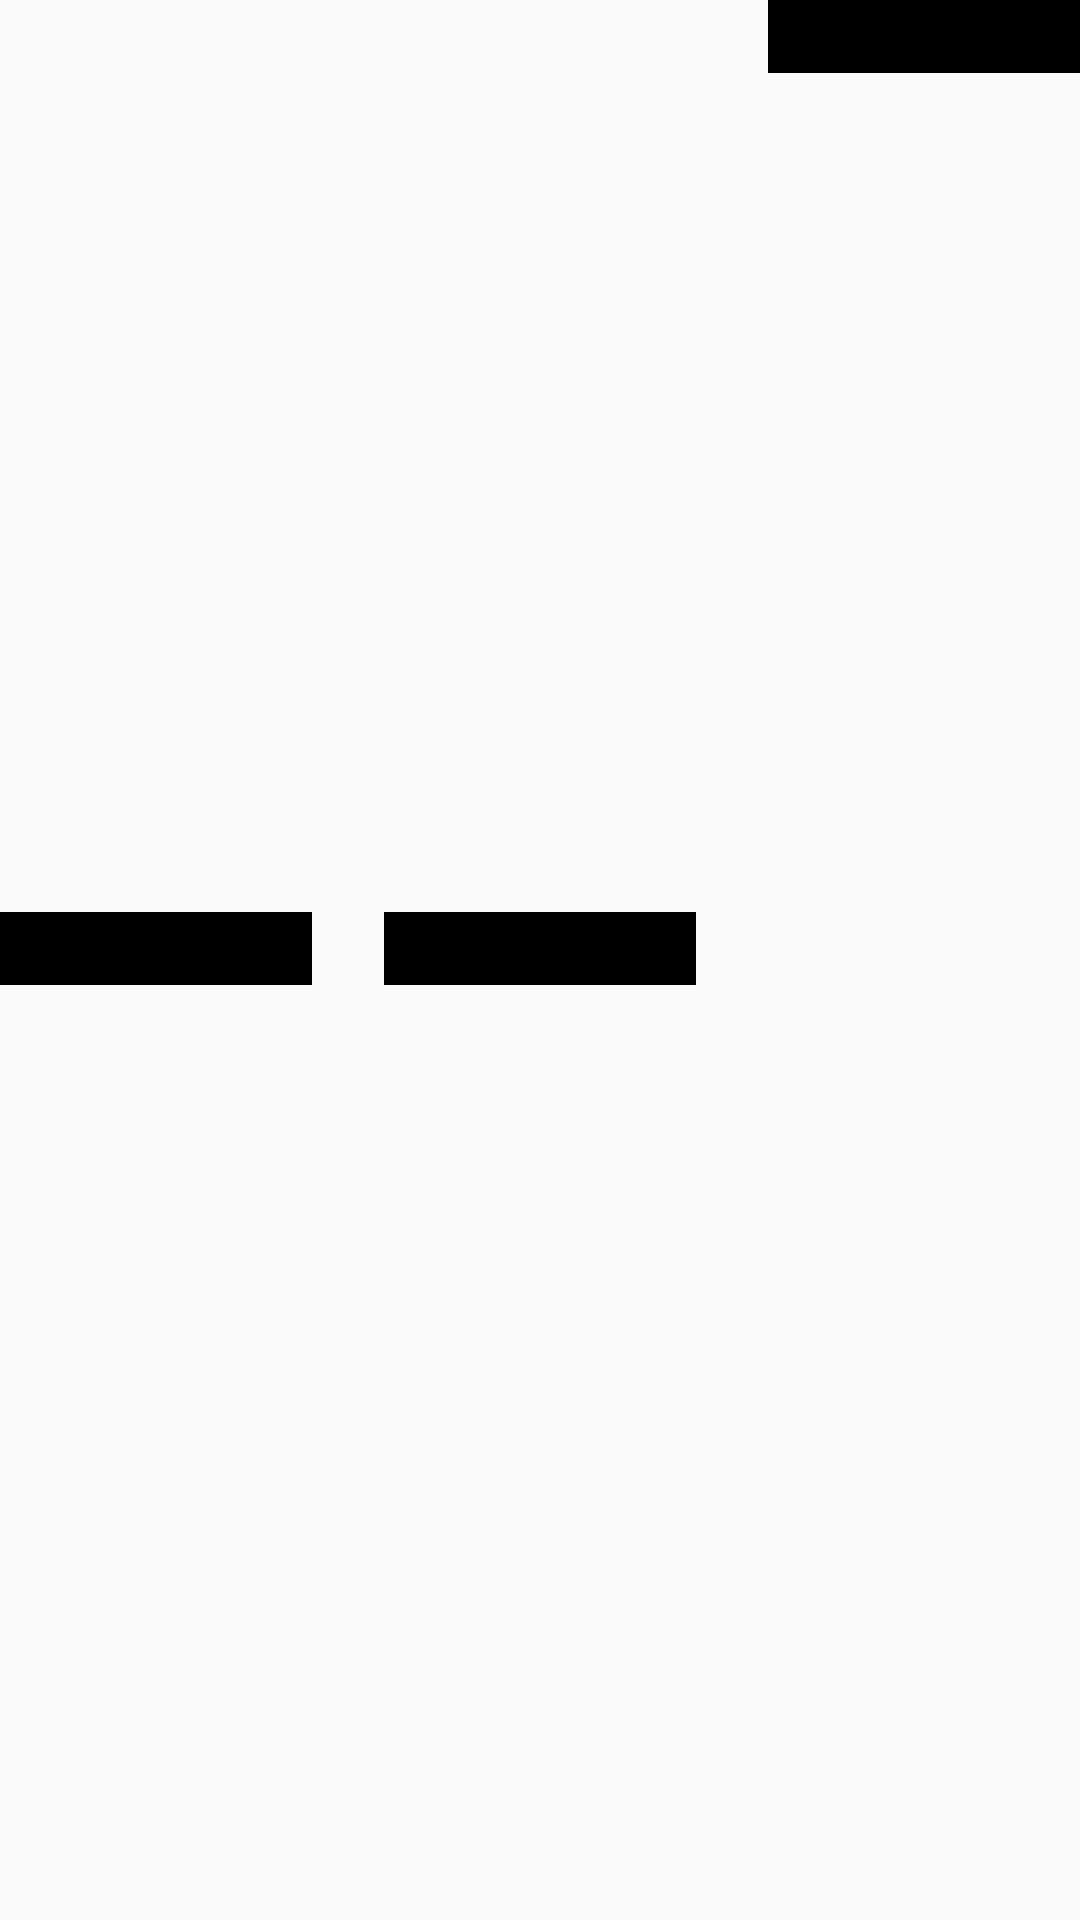

Layout XML and referenced resources for this Android screen:
<!-- AndroidManifest.xml: application theme AppTheme -->
<!-- res/layout/recyclerview_item.xml -->
<?xml version="1.0" encoding="utf-8"?>
<androidx.constraintlayout.widget.ConstraintLayout xmlns:android="http://schemas.android.com/apk/res/android"
    xmlns:app="http://schemas.android.com/apk/res-auto"
    xmlns:tools="http://schemas.android.com/tools"
    android:id="@+id/linearLayout"
    android:layout_width="match_parent"
    android:layout_height="wrap_content">

    <TextView
        android:id="@+id/textView"
        style="@style/word_title"
        android:layout_width="104dp"
        android:layout_height="wrap_content"
        android:background="@android:color/background_dark"
        android:textAppearance="@style/TextAppearance.AppCompat.Medium"
        android:textColor="#FFFFFF"
        app:layout_constraintBottom_toBottomOf="parent"
        app:layout_constraintStart_toStartOf="parent"
        app:layout_constraintTop_toTopOf="parent" />

    <TextView
        android:id="@+id/textViewEmail"
        style="@style/word_title"
        android:layout_width="104dp"
        android:layout_height="wrap_content"
        android:background="@android:color/background_dark"
        android:textAppearance="@style/TextAppearance.AppCompat.Medium"
        android:textColor="#FFFFFF"
        app:layout_constraintBottom_toBottomOf="parent"
        app:layout_constraintEnd_toStartOf="@+id/textViewPassword"
        app:layout_constraintStart_toEndOf="@+id/textView"
        app:layout_constraintTop_toTopOf="parent" />

    <TextView
        android:id="@+id/textViewPassword"
        style="@style/word_title"
        android:layout_width="104dp"
        android:layout_height="wrap_content"
        android:background="@android:color/background_dark"
        android:textAppearance="@style/TextAppearance.AppCompat.Medium"
        android:textColor="#FFFFFF"
        app:layout_constraintBottom_toBottomOf="parent"
        app:layout_constraintEnd_toEndOf="parent"
        app:layout_constraintTop_toTopOf="parent"
        app:layout_constraintVertical_bias="0.0" />

</androidx.constraintlayout.widget.ConstraintLayout>
<!-- resources referenced by this layout -->
<resources>
  <style name="word_title">
          <item name="android:layout_width">match_parent</item>
          <item name="android:layout_marginBottom">8dp</item>
          <item name="android:paddingLeft">8dp</item>
          <item name="android:background">@android:color/holo_blue_dark</item>
          <item name="android:textAppearance">@android:style/TextAppearance.Large</item>
      </style>
  <style name="AppTheme" parent="@style/Theme.AppCompat.Light">
          
          <item name="colorPrimary">@color/colorPrimary</item>
          <item name="colorPrimaryDark">@color/colorPrimaryDark</item>
          <item name="colorAccent">@color/colorAccent</item>
      </style>
  <color name="colorPrimary">#85272E2E</color>
  <color name="colorPrimaryDark">#303F9F</color>
  <color name="colorAccent">#FF4081</color>
</resources>
